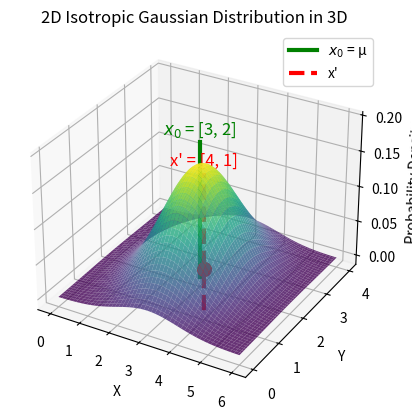

Here is the Python script that generated this plot:
#!/usr/bin/env python
import numpy as np
import matplotlib.pyplot as plt
from scipy.stats import multivariate_normal
from mpl_toolkits.mplot3d import Axes3D

# Parameters
mean = [3, 2]  # Center of the Gaussian distribution (μ)
cov = [[1, 0], [0, 1]]  # Covariance matrix (isotropic)
x_prime = [4, 1]  # Point to mark as x'

# Create a grid of points
x, y = np.meshgrid(np.linspace(0, 6, 100), np.linspace(0, 4, 100))
pos = np.dstack((x, y))

# Compute the 2D Gaussian distribution
rv = multivariate_normal(mean, cov)
z = rv.pdf(pos)

# Create the 3D plot
fig = plt.figure()
ax = fig.add_subplot(111, projection='3d')

# Plot the Gaussian surface
ax.plot_surface(x, y, z, cmap='viridis', alpha=0.8)

# Draw a long green vertical line at μ (mean) and label it as x_0
line_height = 1.2 * np.max(z)  # Extend the line higher than the Gaussian surface
ax.plot([mean[0], mean[0]], [mean[1], mean[1]], [0, line_height], 
        color='g', linestyle='-', linewidth=3, label="$x_0$ = μ")
ax.text(mean[0], mean[1], line_height + 0.01, f"$x_0$ = {mean}", fontsize=12, color='green', ha='center')

# Draw a red vertical line at (4, 1) and label it as x'
ax.plot([x_prime[0], x_prime[0]], [x_prime[1], x_prime[1]], [0, line_height], 
        color='r', linestyle='--', linewidth=3, label="x'")
ax.text(x_prime[0], x_prime[1], line_height + 0.01, f"x' = {x_prime}", fontsize=12, color='red', ha='center')

# Mark the point (4, 1) on the surface
ax.scatter([x_prime[0]], [x_prime[1]], [rv.pdf(x_prime)], color='r', s=100)

# Add labels and title
ax.set_xlabel('X')
ax.set_ylabel('Y')
ax.set_zlabel('Probability Density')
ax.set_title('2D Isotropic Gaussian Distribution in 3D')

# Add a legend
ax.legend()

# Show the plot
plt.show()
